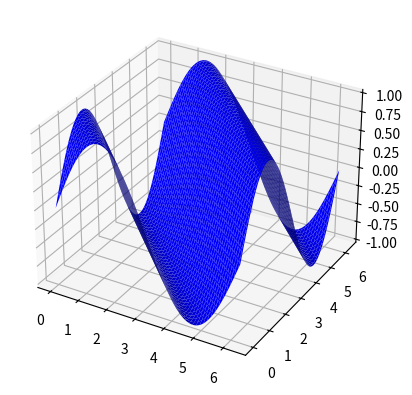

Write Python code to recreate this figure.
import numpy as np
import matplotlib.pyplot as plt
import matplotlib.animation as animation
from mpl_toolkits.mplot3d import Axes3D

def data(i, z, line):
    z = np.sin(x+y+i)
    ax.clear()
    line = ax.plot_surface(x, y, z,color= 'b')
    return line,

n = 2.*np.pi
fig = plt.figure()
ax = fig.add_subplot(111, projection='3d')

x = np.linspace(0,n,100)
y = np.linspace(0,n,100)
x,y = np.meshgrid(x,y)
z = np.sin(x+y)
line = ax.plot_surface(x, y, z,color= 'b')

ani = animation.FuncAnimation(fig, data, fargs=(z, line), interval=30, blit=False)

plt.show()
